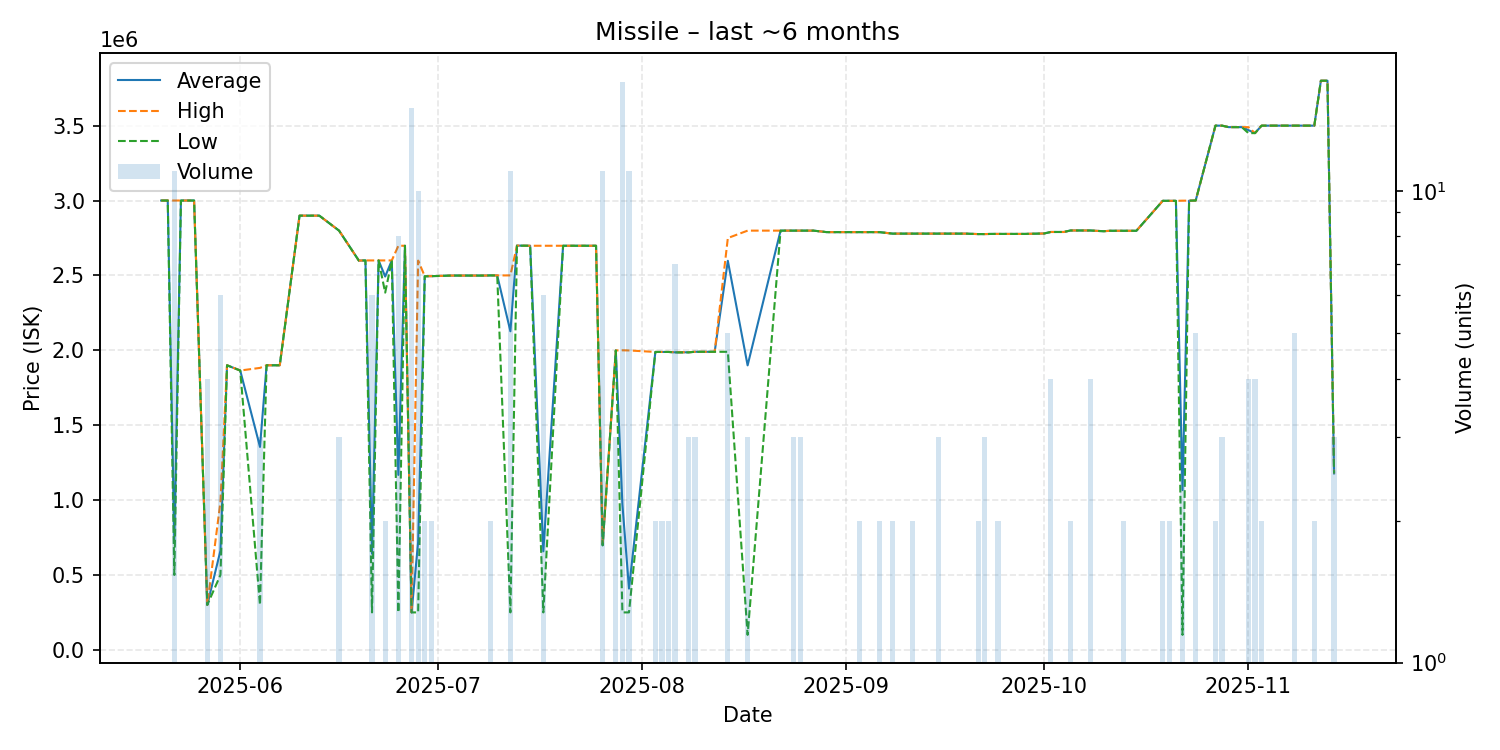

The data file committed next to this chart (first rows):
date, average, highest, lowest, order_count, volume
2025-05-20, 3000000, 3000000, 3000000, 1, 1
2025-05-21, 3000000, 3000000, 3000000, 1, 1
2025-05-22, 727273, 3000000, 500000, 2, 11
2025-05-23, 3000000, 3000000, 3000000, 1, 1
2025-05-24, 3000000, 3000000, 3000000, 1, 1
2025-05-25, 3000000, 3000000, 3000000, 1, 1
2025-05-27, 300000, 300000, 300000, 1, 4
2025-05-29, 662833, 988500, 500000, 3, 6
2025-05-30, 1900000, 1900000, 1900000, 1, 1
2025-06-01, 1865000, 1865000, 1865000, 1, 1
2025-06-04, 1355000, 1882500, 300000, 3, 3
2025-06-05, 1900000, 1900000, 1900000, 1, 1
2025-06-06, 1900000, 1900000, 1900000, 1, 1
2025-06-07, 1900000, 1900000, 1900000, 1, 1
2025-06-10, 2899000, 2899000, 2899000, 1, 1
2025-06-11, 2899000, 2899000, 2899000, 1, 1
2025-06-13, 2899000, 2899000, 2899000, 1, 1
2025-06-16, 2799000, 2799000, 2799000, 3, 3
2025-06-19, 2599000, 2599000, 2599000, 1, 1
2025-06-20, 2600000, 2600000, 2600000, 1, 1
2025-06-21, 641667, 2600000, 250000, 2, 6
2025-06-22, 2600000, 2600000, 2600000, 1, 1
2025-06-23, 2492500, 2600000, 2385000, 2, 2
2025-06-24, 2600000, 2600000, 2600000, 1, 1
2025-06-25, 1168000, 2698000, 250000, 4, 8
2025-06-26, 2698000, 2698000, 2698000, 1, 1
2025-06-27, 250000, 250000, 250000, 2, 15
2025-06-28, 719800, 2599000, 250000, 3, 10
2025-06-29, 2494500, 2495000, 2494000, 2, 2
2025-06-30, 2495000, 2495000, 2495000, 2, 2
2025-07-03, 2499000, 2499000, 2499000, 1, 1
2025-07-05, 2499000, 2499000, 2499000, 1, 1
2025-07-06, 2499000, 2499000, 2499000, 1, 1
2025-07-07, 2499000, 2499000, 2499000, 1, 1
2025-07-08, 2499000, 2499000, 2499000, 1, 1
2025-07-09, 2500000, 2500000, 2500000, 2, 2
2025-07-10, 2500000, 2500000, 2500000, 1, 1
2025-07-12, 2127091, 2500000, 250000, 5, 11
2025-07-13, 2699000, 2699000, 2699000, 1, 1
2025-07-15, 2698000, 2698000, 2698000, 1, 1
2025-07-17, 658000, 2698000, 250000, 2, 6
2025-07-20, 2698000, 2698000, 2698000, 1, 1
2025-07-23, 2698000, 2698000, 2698000, 1, 1
2025-07-25, 2698000, 2698000, 2698000, 1, 1
2025-07-26, 698091, 698100, 698000, 3, 11
2025-07-28, 1999000, 1999000, 1999000, 3, 3
2025-07-29, 970471, 2000000, 250000, 4, 17
2025-07-30, 409000, 1999000, 250000, 2, 11
2025-08-03, 1989000, 1989000, 1989000, 2, 2
2025-08-04, 1989000, 1989000, 1989000, 1, 2
2025-08-05, 1989000, 1989000, 1989000, 2, 2
2025-08-06, 1986429, 1987000, 1986000, 2, 7
2025-08-08, 1986667, 1987000, 1986000, 3, 3
2025-08-09, 1990000, 1990000, 1990000, 3, 3
2025-08-12, 1990000, 1990000, 1990000, 1, 1
2025-08-14, 2597600, 2749500, 1990000, 3, 5
2025-08-17, 1899333, 2799000, 100000, 3, 3
2025-08-22, 2799000, 2799000, 2799000, 1, 1
2025-08-24, 2799000, 2799000, 2799000, 3, 3
2025-08-25, 2799000, 2799000, 2799000, 3, 3
... 52 more rows
